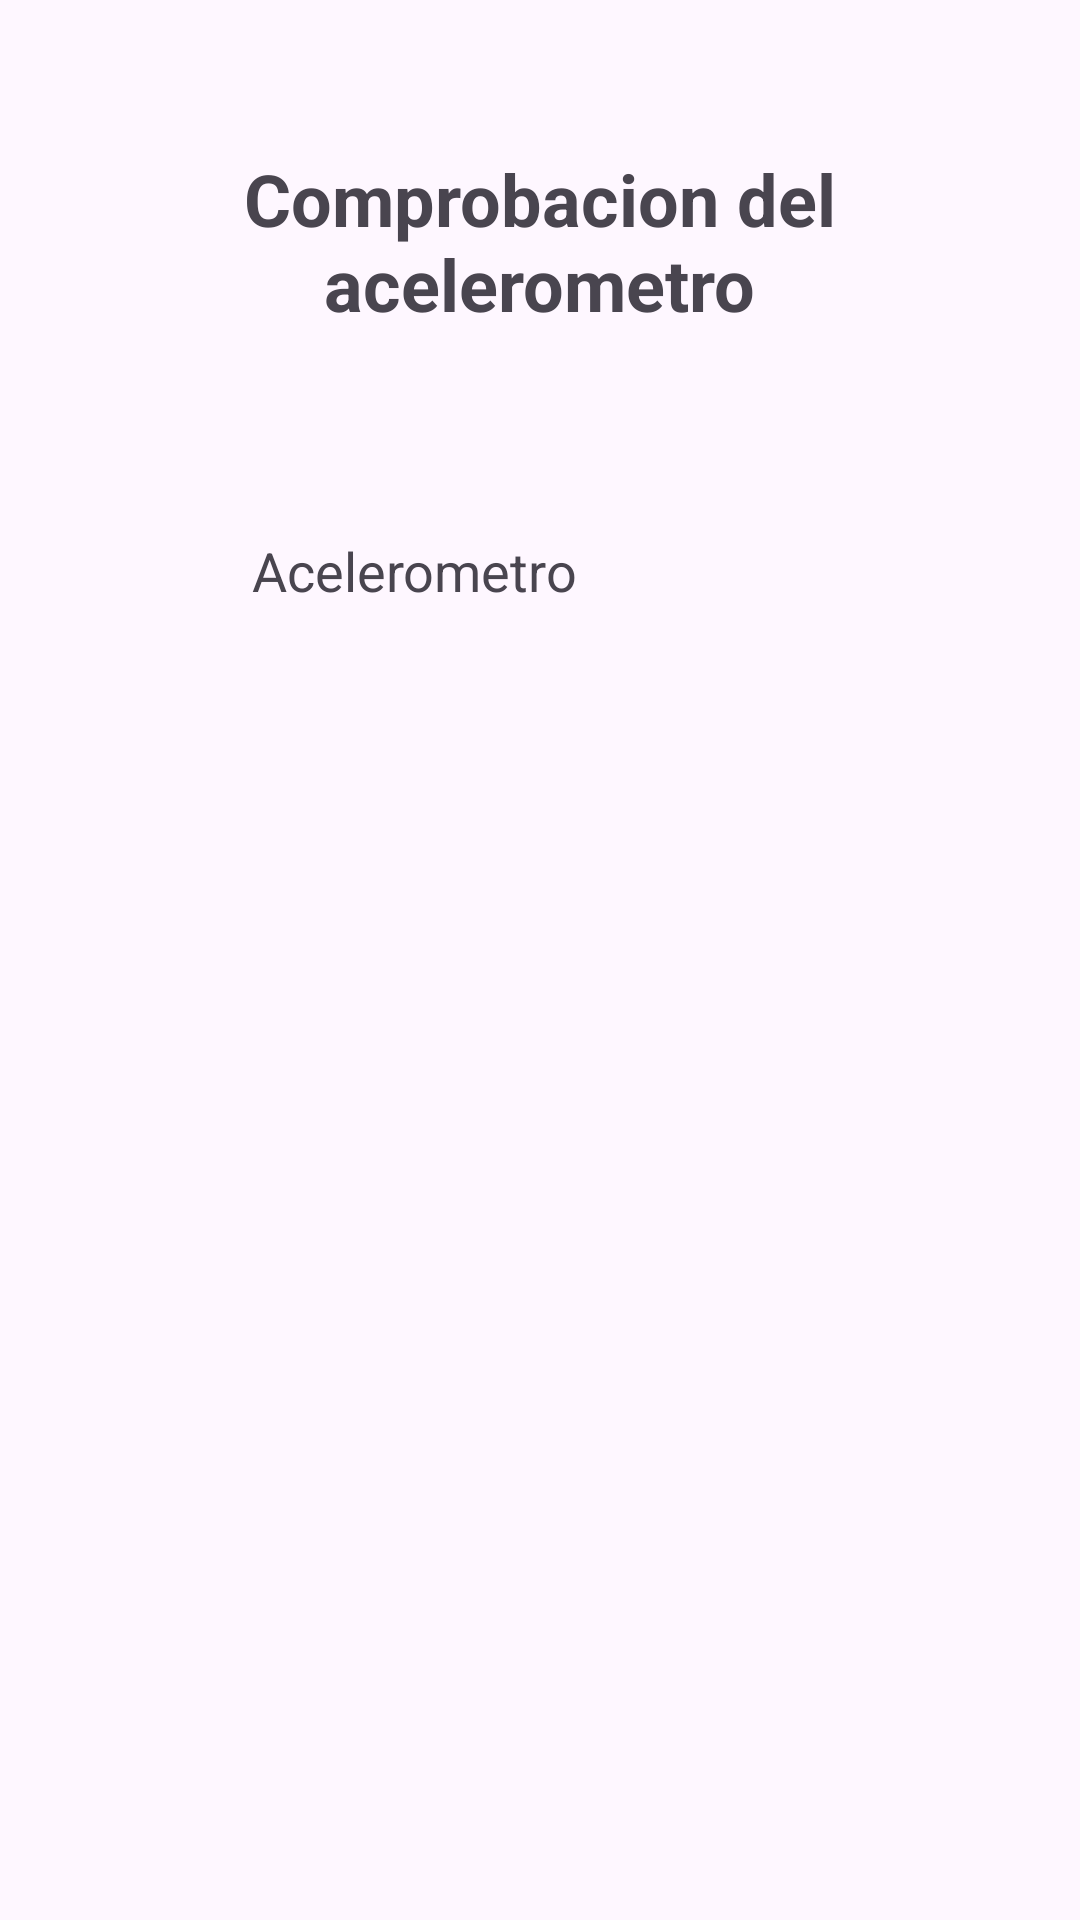

Produce the Android XML layout that renders to this screen, including the resource entries it uses.
<!-- AndroidManifest.xml: application theme Theme.CertamenNota2 -->
<!-- res/layout/activity_sensor.xml -->
<?xml version="1.0" encoding="utf-8"?>
<androidx.constraintlayout.widget.ConstraintLayout xmlns:android="http://schemas.android.com/apk/res/android"
    xmlns:app="http://schemas.android.com/apk/res-auto"
    xmlns:tools="http://schemas.android.com/tools"
    android:id="@+id/main"
    android:layout_width="match_parent"
    android:layout_height="match_parent"
    tools:context=".SensorActivity">

    <TextView
        android:id="@+id/textView7"
        android:layout_width="264dp"
        android:layout_height="95dp"
        android:layout_marginStart="74dp"
        android:layout_marginTop="33dp"
        android:layout_marginEnd="75dp"
        android:gravity="center"
        android:padding="10dp"
        android:text="Comprobacion del acelerometro"
        android:textSize="24sp"
        android:textStyle="bold"
        app:layout_constraintEnd_toEndOf="parent"
        app:layout_constraintStart_toStartOf="parent"
        app:layout_constraintTop_toTopOf="parent" />

    <TextView
        android:id="@+id/sensorsList"
        android:layout_width="244dp"
        android:layout_height="140dp"
        android:layout_marginStart="74dp"
        android:layout_marginTop="40dp"
        android:layout_marginEnd="77dp"
        android:padding="10dp"
        android:text="Acelerometro"
        android:textSize="18sp"
        app:layout_constraintEnd_toEndOf="parent"
        app:layout_constraintHorizontal_bias="0.0"
        app:layout_constraintStart_toStartOf="parent"
        app:layout_constraintTop_toBottomOf="@+id/textView7" />

</androidx.constraintlayout.widget.ConstraintLayout>
<!-- resources referenced by this layout -->
<resources>
  <style name="Theme.CertamenNota2" parent="Base.Theme.CertamenNota2" />
  <style name="Base.Theme.CertamenNota2" parent="Theme.Material3.DayNight.NoActionBar">
          
          
      </style>
</resources>
